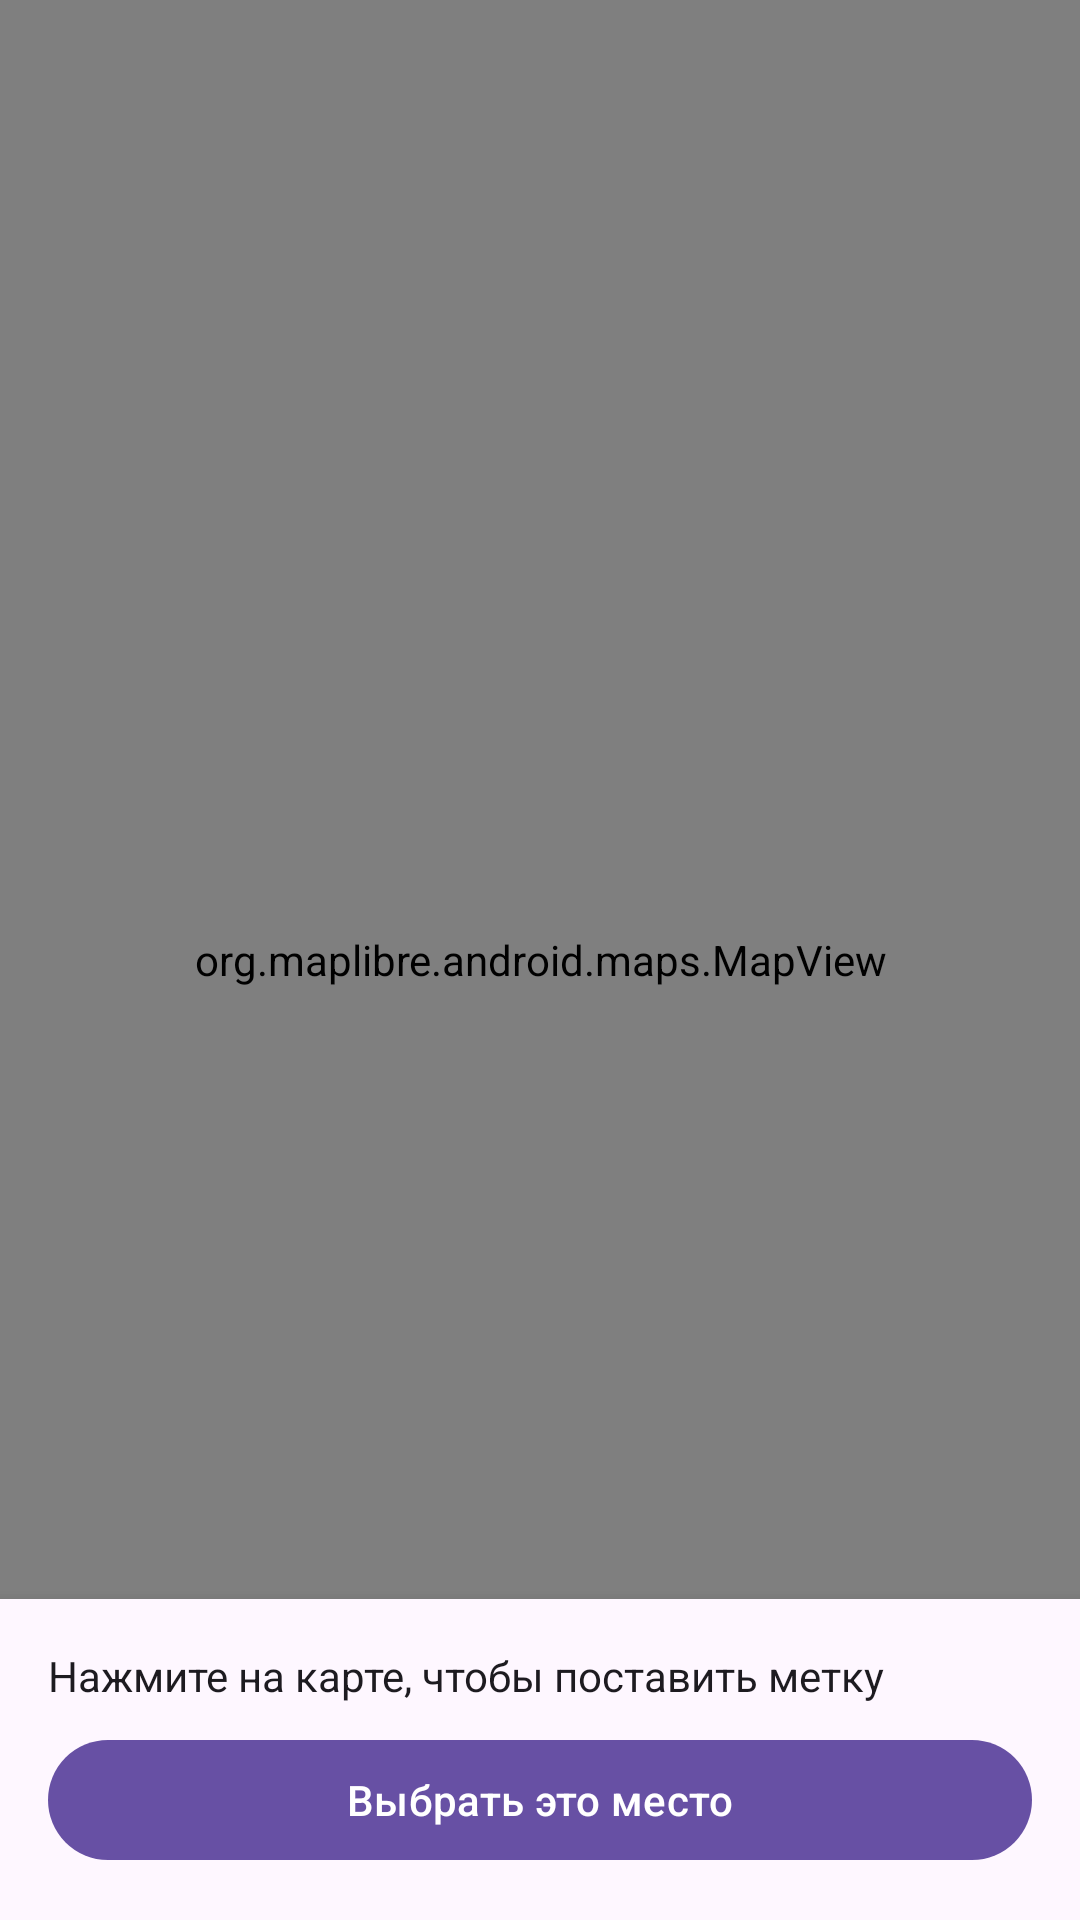

The Android layout XML behind this screen, and the referenced resources:
<!-- AndroidManifest.xml: application theme Theme.NeWork -->
<!-- res/layout/screen_location_picker.xml -->
<?xml version="1.0" encoding="utf-8"?>
<FrameLayout xmlns:android="http://schemas.android.com/apk/res/android"
    android:layout_width="match_parent"
    android:layout_height="match_parent">

    <org.maplibre.android.maps.MapView
        android:id="@+id/location_map"
        android:layout_width="match_parent"
        android:layout_height="match_parent" />

    <LinearLayout
        android:id="@+id/location_controls"
        android:layout_width="match_parent"
        android:layout_height="wrap_content"
        android:layout_gravity="bottom"
        android:background="?attr/colorSurface"
        android:elevation="8dp"
        android:orientation="vertical"
        android:padding="16dp">

        <TextView
            android:id="@+id/location_hint"
            android:layout_width="match_parent"
            android:layout_height="wrap_content"
            android:paddingBottom="8dp"
            android:text="@string/location_picker_hint"
            android:textColor="?attr/colorOnSurface" />

        <com.google.android.material.button.MaterialButton
            android:id="@+id/select_location_button"
            android:layout_width="match_parent"
            android:layout_height="wrap_content"
            android:text="@string/location_picker_select" />
    </LinearLayout>
</FrameLayout>
<!-- resources referenced by this layout -->
<resources>
  <string name="location_picker_hint">Нажмите на карте, чтобы поставить метку</string>
  <string name="location_picker_select">Выбрать это место</string>
  <style name="Theme.NeWork" parent="Theme.Material3.DayNight.NoActionBar">
          <item name="colorPrimary">@color/nework_primary</item>
          <item name="colorOnPrimary">@color/nework_on_primary</item>
          <item name="colorSecondary">@color/nework_secondary</item>
      </style>
  <color name="nework_primary">#6750A4</color>
  <color name="nework_on_primary">#FFFFFF</color>
  <color name="nework_secondary">#625B71</color>
</resources>
